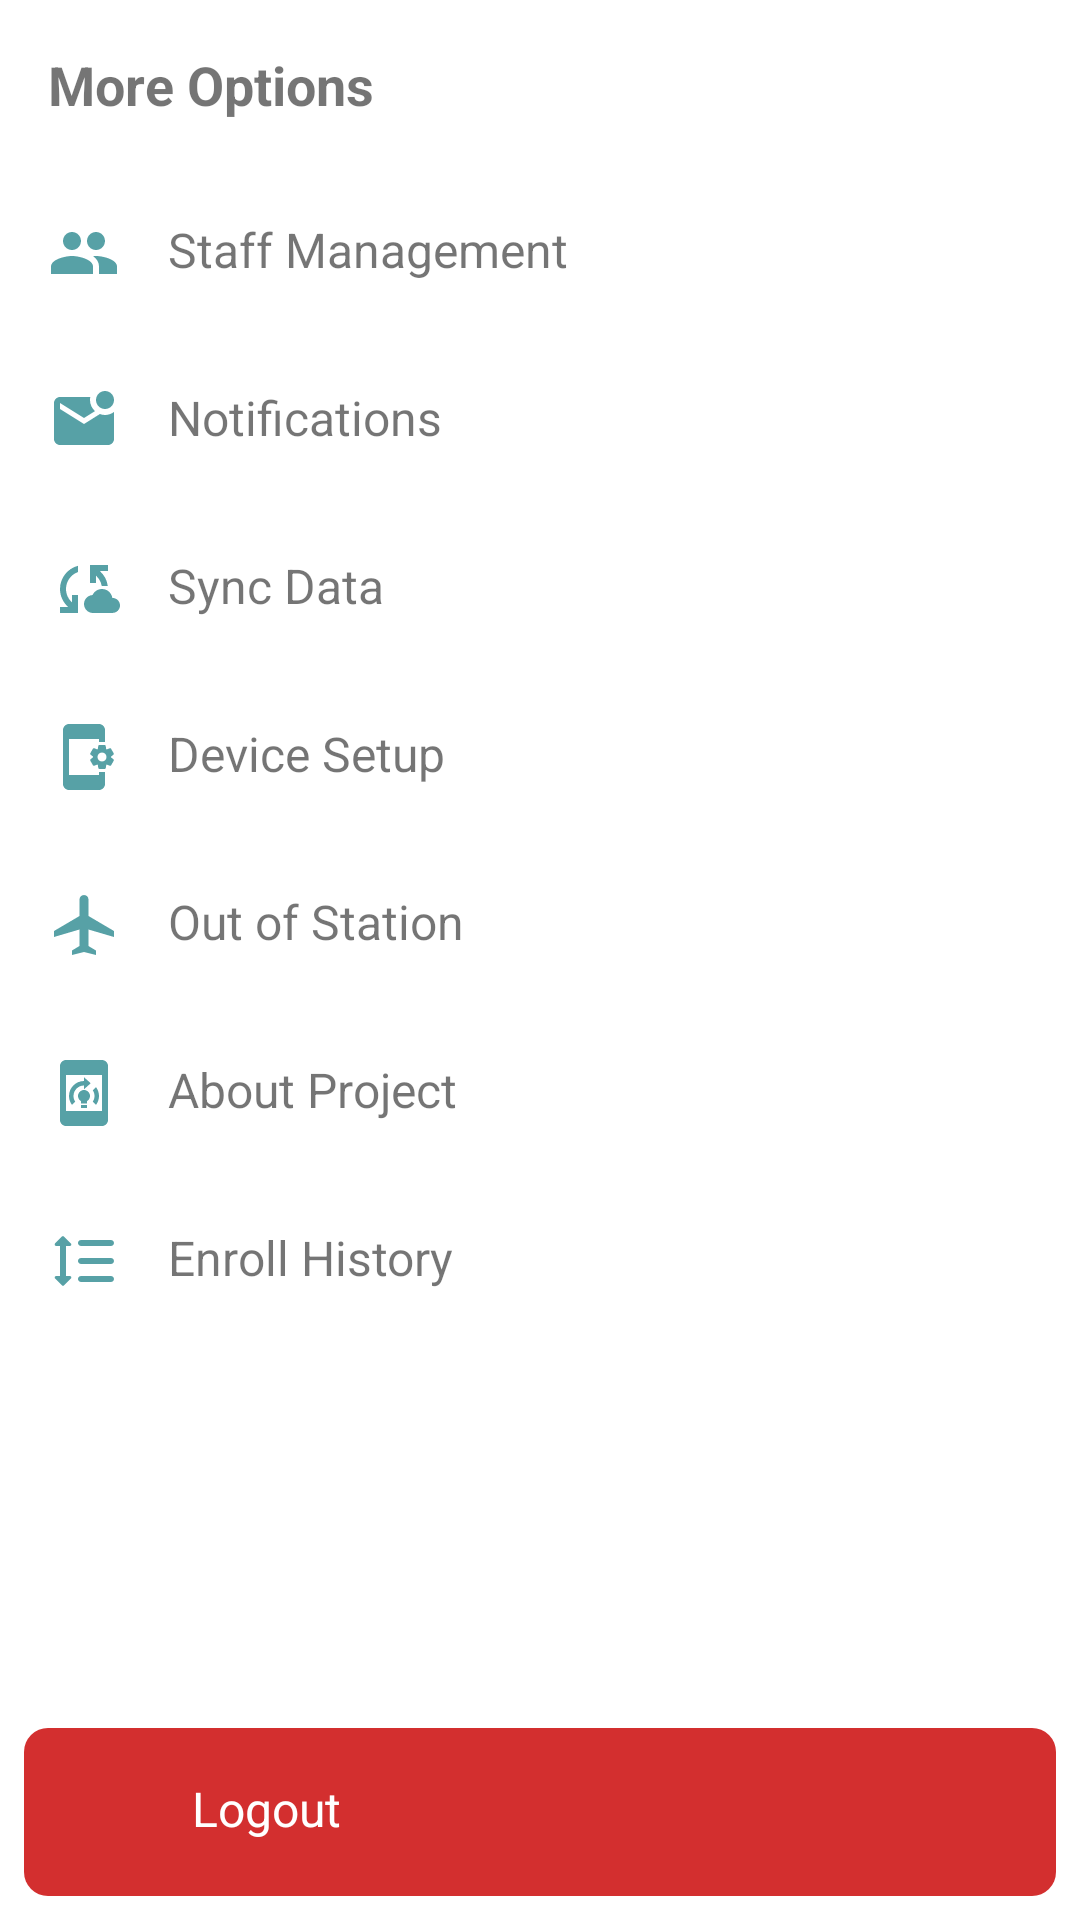

The Android layout XML behind this screen, and the referenced resources:
<!-- AndroidManifest.xml: application theme Theme.IHRISBiometric -->
<!-- res/layout/bottom_sheet_layout.xml -->
<?xml version="1.0" encoding="utf-8"?>
<LinearLayout xmlns:android="http://schemas.android.com/apk/res/android"
    xmlns:app="http://schemas.android.com/apk/res-auto"
    android:id="@+id/bottom_sheet"
    android:layout_width="match_parent"
    android:layout_height="wrap_content"
    android:background="@drawable/bottom_sheet_background"
    android:orientation="vertical"
    app:behavior_hideable="true"
    app:behavior_peekHeight="0dp"
    app:layout_behavior="com.google.android.material.bottomsheet.BottomSheetBehavior">

    <TextView
        android:layout_width="match_parent"
        android:layout_height="wrap_content"
        android:padding="16dp"
        android:text="More Options"
        android:textSize="18sp"
        android:textStyle="bold" />

    <LinearLayout
        android:id="@+id/staff_management_option"
        android:layout_width="match_parent"
        android:layout_height="wrap_content"
        android:orientation="horizontal"
        android:padding="16dp">

        <ImageView
            android:layout_width="24dp"
            android:layout_height="24dp"
            android:src="@drawable/ic_staff" />

        <TextView
            android:layout_width="wrap_content"
            android:layout_height="wrap_content"
            android:layout_marginStart="16dp"
            android:text="Staff Management"
            android:textSize="16sp" />
    </LinearLayout>

    <LinearLayout
        android:id="@+id/notifications_option"
        android:layout_width="match_parent"
        android:layout_height="wrap_content"
        android:orientation="horizontal"
        android:padding="16dp">

        <ImageView
            android:layout_width="24dp"
            android:layout_height="24dp"
            android:src="@drawable/ic_notifications" />

        <TextView
            android:layout_width="wrap_content"
            android:layout_height="wrap_content"
            android:layout_marginStart="16dp"
            android:text="Notifications"
            android:textSize="16sp" />
    </LinearLayout>

    <LinearLayout
        android:id="@+id/sync_option"
        android:layout_width="match_parent"
        android:layout_height="wrap_content"
        android:orientation="horizontal"
        android:padding="16dp">

        <ImageView
            android:layout_width="24dp"
            android:layout_height="24dp"
            android:src="@drawable/ic_sync" />

        <TextView
            android:layout_width="wrap_content"
            android:layout_height="wrap_content"
            android:layout_marginStart="16dp"
            android:text="Sync Data"
            android:textSize="16sp" />
    </LinearLayout>

    <LinearLayout
        android:id="@+id/device_setup_option"
        android:layout_width="match_parent"
        android:layout_height="wrap_content"
        android:orientation="horizontal"
        android:padding="16dp">

        <ImageView
            android:layout_width="24dp"
            android:layout_height="24dp"
            android:src="@drawable/ic_device_settings" />

        <TextView
            android:layout_width="wrap_content"
            android:layout_height="wrap_content"
            android:layout_marginStart="16dp"
            android:text="Device Setup"
            android:textSize="16sp" />
    </LinearLayout>

    <LinearLayout
        android:id="@+id/out_of_station_option"
        android:layout_width="match_parent"
        android:layout_height="wrap_content"
        android:orientation="horizontal"
        android:padding="16dp">

        <ImageView
            android:layout_width="24dp"
            android:layout_height="24dp"
            android:src="@drawable/ic_out_of_station" />

        <TextView
            android:layout_width="wrap_content"
            android:layout_height="wrap_content"
            android:layout_marginStart="16dp"
            android:text="Out of Station"
            android:textSize="16sp" />
    </LinearLayout>

    <LinearLayout
        android:id="@+id/about_project_option"
        android:layout_width="match_parent"
        android:layout_height="wrap_content"
        android:orientation="horizontal"
        android:padding="16dp">

        <ImageView
            android:layout_width="24dp"
            android:layout_height="24dp"
            android:src="@drawable/ic_about_project" />

        <TextView
            android:layout_width="wrap_content"
            android:layout_height="wrap_content"
            android:layout_marginStart="16dp"
            android:text="About Project"
            android:textSize="16sp" />
    </LinearLayout>

    <LinearLayout
        android:id="@+id/enroll_history_option"
        android:layout_width="match_parent"
        android:layout_height="wrap_content"
        android:orientation="horizontal"
        android:padding="16dp">

        <ImageView
            android:layout_width="24dp"
            android:layout_height="24dp"
            android:src="@drawable/ic_clock_history" />

        <TextView
            android:layout_width="wrap_content"
            android:layout_height="wrap_content"
            android:layout_marginStart="16dp"
            android:text="Enroll History"
            android:textSize="16sp" />
    </LinearLayout>

    <Space
        android:layout_width="match_parent"
        android:layout_height="0dp"
        android:layout_weight="1" />

    <LinearLayout
        android:id="@+id/logout_option"
        android:layout_width="match_parent"
        android:layout_height="wrap_content"
        android:orientation="horizontal"
        android:padding="16dp"
        android:layout_margin="8dp"
        android:background="@drawable/rounded_logout_button">

        <ImageView
            android:layout_width="24dp"
            android:layout_height="24dp"
            android:src="@drawable/ic_logout" />

        <TextView
            android:layout_width="wrap_content"
            android:layout_height="wrap_content"
            android:layout_marginStart="16dp"
            android:text="Logout"
            android:textSize="16sp"
            android:textColor="@color/white" />
    </LinearLayout>

</LinearLayout>
<!-- resources referenced by this layout -->
<resources>
  <color name="white">#FFFFFF</color>
  <!-- drawable ic_notifications (drawable) -->
  <?xml version="1.0" encoding="utf-8"?>
  <vector android:height="24dp" android:tint="@color/accent_color"
      android:viewportHeight="24" android:viewportWidth="24"
      android:width="24dp" xmlns:android="http://schemas.android.com/apk/res/android">
      <path android:fillColor="@android:color/white" android:pathData="M22,8.98V18c0,1.1 -0.9,2 -2,2H4c-1.1,0 -2,-0.9 -2,-2V6c0,-1.1 0.9,-2 2,-2h10.1C14.04,4.32 14,4.66 14,5c0,1.48 0.65,2.79 1.67,3.71L12,11L4,6v2l8,5l5.3,-3.32C17.84,9.88 18.4,10 19,10C20.13,10 21.16,9.61 22,8.98zM16,5c0,1.66 1.34,3 3,3s3,-1.34 3,-3s-1.34,-3 -3,-3S16,3.34 16,5z"/>
  </vector>
  <!-- drawable ic_out_of_station (drawable) -->
  <vector xmlns:android="http://schemas.android.com/apk/res/android" android:height="24dp" android:tint="@color/accent_color" android:viewportHeight="24" android:viewportWidth="24" android:width="24dp">
        
      <path android:fillColor="@android:color/white" android:pathData="M22,16v-2l-8.5,-5V3.5C13.5,2.67 12.83,2 12,2s-1.5,0.67 -1.5,1.5V9L2,14v2l8.5,-2.5V19L8,20.5L8,22l4,-1l4,1l0,-1.5L13.5,19v-5.5L22,16z"/>
      
  </vector>
  <!-- drawable ic_staff (drawable) -->
  <vector android:height="24dp" android:tint="@color/accent_color"
      android:viewportHeight="24" android:viewportWidth="24"
      android:width="24dp" xmlns:android="http://schemas.android.com/apk/res/android">
      <path android:fillColor="@android:color/white" android:pathData="M16,11c1.66,0 2.99,-1.34 2.99,-3S17.66,5 16,5c-1.66,0 -3,1.34 -3,3s1.34,3 3,3zM8,11c1.66,0 2.99,-1.34 2.99,-3S9.66,5 8,5C6.34,5 5,6.34 5,8s1.34,3 3,3zM8,13c-2.33,0 -7,1.17 -7,3.5L1,19h14v-2.5c0,-2.33 -4.67,-3.5 -7,-3.5zM16,13c-0.29,0 -0.62,0.02 -0.97,0.05 1.16,0.84 1.97,1.97 1.97,3.45L17,19h6v-2.5c0,-2.33 -4.67,-3.5 -7,-3.5z"/>
  </vector>
  <!-- drawable ic_sync (drawable) -->
  <vector android:height="24dp" android:tint="@color/accent_color"
      android:viewportHeight="24" android:viewportWidth="24"
      android:width="24dp" xmlns:android="http://schemas.android.com/apk/res/android">
      <path android:fillColor="@android:color/white" android:pathData="M21.5,14.98c-0.02,0 -0.03,0 -0.05,0.01C21.2,13.3 19.76,12 18,12c-1.4,0 -2.6,0.83 -3.16,2.02C13.26,14.1 12,15.4 12,17c0,1.66 1.34,3 3,3l6.5,-0.02c1.38,0 2.5,-1.12 2.5,-2.5S22.88,14.98 21.5,14.98zM10,4.26v2.09C7.67,7.18 6,9.39 6,12c0,1.77 0.78,3.34 2,4.44V14h2v6H4v-2h2.73C5.06,16.54 4,14.4 4,12C4,8.27 6.55,5.15 10,4.26zM20,6h-2.73c1.43,1.26 2.41,3.01 2.66,5l-2.02,0C17.68,9.64 16.98,8.45 16,7.56V10h-2V4h6V6z"/>
  </vector>
  <!-- drawable rounded_logout_button (drawable) -->
  <shape xmlns:android="http://schemas.android.com/apk/res/android">
      <solid android:color="@color/logout_background_color" />
      <corners android:radius="8dp" />
  </shape>
  <color name="accent_color">#57A1A6</color>
  <color name="logout_background_color">#D32F2F</color>
  <color name="primary">#2A6D77</color>
  <color name="dark_primary">#1B4D52</color>
  <color name="black">#212121</color>
  <color name="primary_text">#212121</color>
  <color name="secondary_text">#757575</color>
  <color name="divider">#BDBDBD</color>
</resources>
